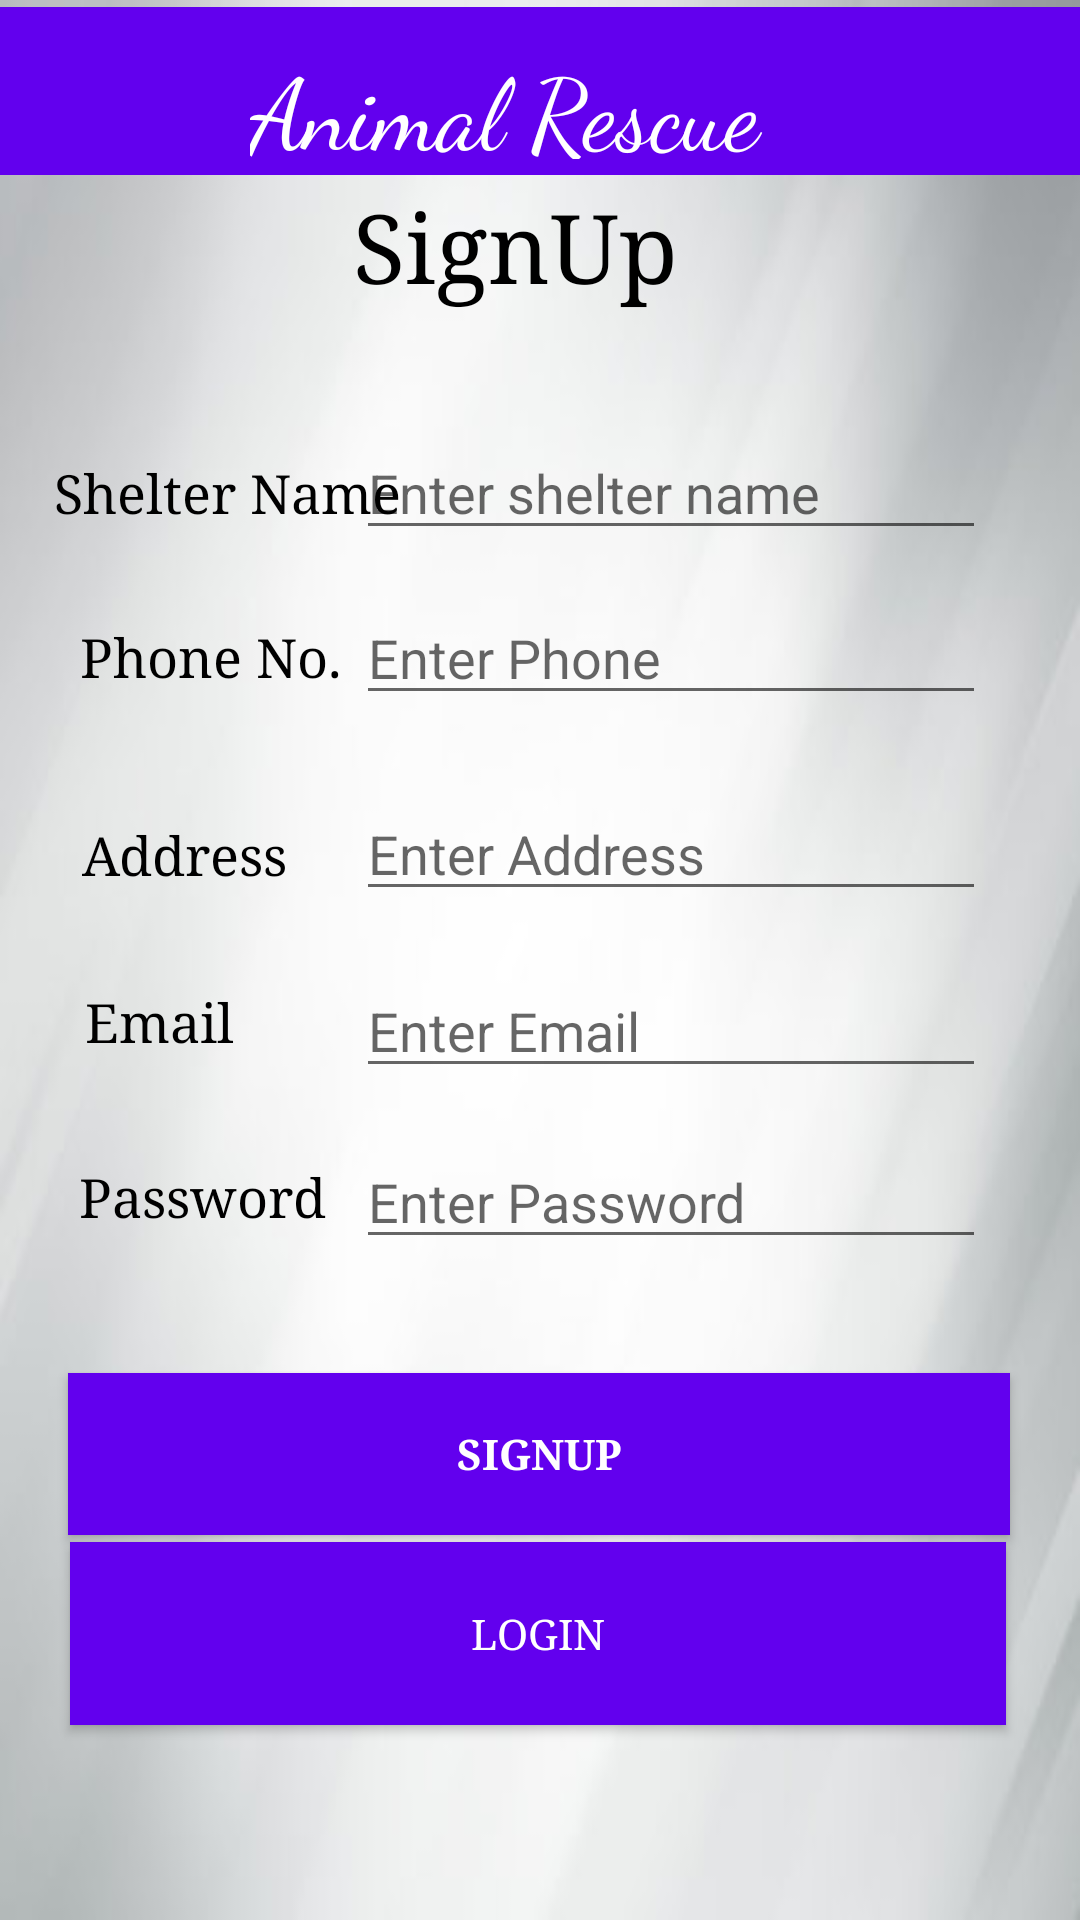

The Android layout XML behind this screen, and the referenced resources:
<!-- AndroidManifest.xml: application theme Theme.AnimalRescueSystem -->
<!-- res/layout/activity_signup_animalshelter.xml -->
<?xml version="1.0" encoding="utf-8"?>
<androidx.constraintlayout.widget.ConstraintLayout xmlns:android="http://schemas.android.com/apk/res/android"
    xmlns:app="http://schemas.android.com/apk/res-auto"
    xmlns:tools="http://schemas.android.com/tools"
    android:layout_width="match_parent"
    android:layout_height="match_parent"
    android:background="@drawable/bgmain"
    tools:context=".signup_animalshelter">

    <androidx.appcompat.widget.Toolbar
        android:id="@+id/toolbar"
        android:layout_width="match_parent"
        android:layout_height="wrap_content"
        android:background="?attr/colorPrimary"
        android:minHeight="?attr/actionBarSize"
        android:theme="?attr/actionBarTheme"
        app:flow_verticalAlign="top"
        app:layout_constraintBottom_toBottomOf="parent"
        app:layout_constraintEnd_toEndOf="parent"
        app:layout_constraintStart_toStartOf="parent"
        app:layout_constraintTop_toTopOf="parent"
        app:layout_constraintVertical_bias="0.004" />


    <TextView
        android:layout_width="192dp"
        android:layout_height="40dp"
        android:layout_alignParentTop="true"
        android:layout_alignParentEnd="true"
        android:layout_alignParentBottom="true"
        android:fontFamily="cursive"
        android:text="Animal Rescue "
        android:textColor="@color/white"
        android:textColorHighlight="#27BE82"
        android:textColorLink="#AED2C9"
        android:textSize="33sp"
        app:layout_constraintBottom_toBottomOf="parent"
        app:layout_constraintEnd_toEndOf="parent"
        app:layout_constraintHorizontal_bias="0.497"
        app:layout_constraintStart_toStartOf="parent"
        app:layout_constraintTop_toTopOf="@+id/toolbar"
        app:layout_constraintVertical_bias="0.018" />

    <Button
        android:id="@+id/button3"
        android:layout_width="312dp"
        android:layout_height="61dp"
        android:layout_alignParentEnd="true"
        android:background="@color/purple_500"
        android:fontFamily="serif"
        android:shadowColor="#000000"
        android:text="Login"
        android:textColor="@color/white"
        app:layout_constraintBottom_toBottomOf="parent"
        app:layout_constraintEnd_toEndOf="parent"
        app:layout_constraintHorizontal_bias="0.484"
        app:layout_constraintStart_toStartOf="parent"
        app:layout_constraintTop_toTopOf="parent"
        app:layout_constraintVertical_bias="0.888" />

    <TextView
        android:id="@+id/textView"
        android:layout_width="113dp"
        android:layout_height="70dp"
        android:fontFamily="georgia"
        android:text="SignUp"
        android:textColor="@color/black"
        android:textSize="32dp"
        app:layout_constraintBottom_toBottomOf="parent"
        app:layout_constraintEnd_toEndOf="parent"
        app:layout_constraintHorizontal_bias="0.476"
        app:layout_constraintStart_toStartOf="parent"
        app:layout_constraintTop_toTopOf="parent"
        app:layout_constraintVertical_bias="0.107" />

    <EditText
        android:id="@+id/editTextTextPersonName"
        android:layout_width="wrap_content"
        android:layout_height="wrap_content"
        android:ems="10"
        android:hint="Enter shelter name"
        android:inputType="textPersonName"
        app:layout_constraintBottom_toBottomOf="parent"
        app:layout_constraintEnd_toEndOf="parent"
        app:layout_constraintHorizontal_bias="0.791"
        app:layout_constraintStart_toStartOf="parent"
        app:layout_constraintTop_toTopOf="parent"
        app:layout_constraintVertical_bias="0.237" />

    <EditText
        android:id="@+id/editTextTextPersonName6"
        android:layout_width="wrap_content"
        android:layout_height="wrap_content"
        android:ems="10"
        android:hint="Enter Password"
        android:inputType="textPersonName"
        app:layout_constraintBottom_toBottomOf="parent"
        app:layout_constraintEnd_toEndOf="parent"
        app:layout_constraintHorizontal_bias="0.791"
        app:layout_constraintStart_toStartOf="parent"
        app:layout_constraintTop_toTopOf="parent"
        app:layout_constraintVertical_bias="0.632" />

    <TextView
        android:id="@+id/textView4"
        android:layout_width="wrap_content"
        android:layout_height="wrap_content"
        android:fontFamily="georgia"
        android:text="Phone No.
"
        android:textColor="@color/black"
        android:textSize="18dp"
        app:layout_constraintBottom_toBottomOf="parent"
        app:layout_constraintEnd_toEndOf="parent"
        app:layout_constraintHorizontal_bias="0.1"
        app:layout_constraintStart_toStartOf="parent"
        app:layout_constraintTop_toTopOf="parent"
        app:layout_constraintVertical_bias="0.336" />

    <TextView
        android:id="@+id/textView5"
        android:layout_width="wrap_content"
        android:layout_height="wrap_content"
        android:fontFamily="georgia"
        android:text="Email
"
        android:textColor="@color/black"
        android:textSize="18dp"
        app:layout_constraintBottom_toBottomOf="parent"
        app:layout_constraintEnd_toEndOf="parent"
        app:layout_constraintHorizontal_bias="0.093"
        app:layout_constraintStart_toStartOf="parent"
        app:layout_constraintTop_toTopOf="parent"
        app:layout_constraintVertical_bias="0.533" />

    <TextView
        android:id="@+id/textView6"
        android:layout_width="wrap_content"
        android:layout_height="wrap_content"
        android:fontFamily="georgia"
        android:text="Password
"
        android:textColor="@color/black"
        android:textSize="18dp"
        app:layout_constraintBottom_toBottomOf="parent"
        app:layout_constraintEnd_toEndOf="parent"
        app:layout_constraintHorizontal_bias="0.096"
        app:layout_constraintStart_toStartOf="parent"
        app:layout_constraintTop_toTopOf="parent"
        app:layout_constraintVertical_bias="0.628" />

    <EditText
        android:id="@+id/editTextTextPersonName5"
        android:layout_width="wrap_content"
        android:layout_height="wrap_content"
        android:ems="10"
        android:hint="Enter Email"
        android:inputType="textPersonName"

        app:layout_constraintBottom_toBottomOf="parent"
        app:layout_constraintEnd_toEndOf="parent"
        app:layout_constraintHorizontal_bias="0.791"
        app:layout_constraintStart_toStartOf="parent"
        app:layout_constraintTop_toTopOf="parent"
        app:layout_constraintVertical_bias="0.537" />

    <EditText
        android:id="@+id/editTextTextPersonName4"
        android:layout_width="wrap_content"
        android:layout_height="wrap_content"
        android:ems="10"
        android:hint="Enter Address"
        android:inputType="textPersonName"
        app:layout_constraintBottom_toBottomOf="parent"
        app:layout_constraintEnd_toEndOf="parent"
        app:layout_constraintHorizontal_bias="0.791"
        app:layout_constraintStart_toStartOf="parent"
        app:layout_constraintTop_toTopOf="parent"
        app:layout_constraintVertical_bias="0.438" />

    <EditText
        android:id="@+id/editTextTextPersonName2"
        android:layout_width="wrap_content"
        android:layout_height="wrap_content"
        android:ems="10"
        android:hint="Enter Phone"
        android:inputType="textPersonName"
        app:layout_constraintBottom_toBottomOf="parent"
        app:layout_constraintEnd_toEndOf="parent"
        app:layout_constraintHorizontal_bias="0.791"
        app:layout_constraintStart_toStartOf="parent"
        app:layout_constraintTop_toTopOf="parent"
        app:layout_constraintVertical_bias="0.329" />

    <TextView
        android:id="@+id/textView3"
        android:layout_width="wrap_content"
        android:layout_height="wrap_content"
        android:fontFamily="georgia"
        android:text="Address
"
        android:textColor="@color/black"
        android:textSize="18dp"
        app:layout_constraintBottom_toBottomOf="parent"
        app:layout_constraintEnd_toEndOf="parent"
        app:layout_constraintHorizontal_bias="0.095"
        app:layout_constraintStart_toStartOf="parent"
        app:layout_constraintTop_toTopOf="parent"
        app:layout_constraintVertical_bias="0.443" />


    <TextView
        android:id="@+id/textView2"
        android:layout_width="wrap_content"
        android:layout_height="wrap_content"
        android:fontFamily="georgia"
        android:text="Shelter Name
"
        android:textColor="@color/black"
        android:textSize="18dp"
        app:layout_constraintBottom_toBottomOf="parent"
        app:layout_constraintEnd_toEndOf="parent"
        app:layout_constraintHorizontal_bias="0.075"
        app:layout_constraintStart_toStartOf="parent"
        app:layout_constraintTop_toTopOf="parent"
        app:layout_constraintVertical_bias="0.247" />

    <Button
        android:id="@+id/button4"
        android:layout_width="314dp"
        android:layout_height="54dp"
        android:background="@color/purple_500"
        android:fontFamily="georgia"
        android:text="SignUp"
        android:textColor="@color/white"
        android:textStyle="bold"
        app:layout_constraintBottom_toBottomOf="parent"
        app:layout_constraintEnd_toEndOf="parent"
        app:layout_constraintHorizontal_bias="0.494"
        app:layout_constraintStart_toStartOf="parent"
        app:layout_constraintTop_toTopOf="parent"
        app:layout_constraintVertical_bias="0.781" />


</androidx.constraintlayout.widget.ConstraintLayout>
<!-- resources referenced by this layout -->
<resources>
  <!-- drawable bgmain: jpg bitmap (drawable-v24, 10267 bytes) -->
  <style name="Theme.AnimalRescueSystem" parent="Theme.AppCompat.Light.NoActionBar">
          
          <item name="colorPrimary">@color/purple_500</item>
          <item name="colorPrimaryVariant">@color/purple_700</item>
          <item name="colorOnPrimary">@color/white</item>
          
          <item name="colorSecondary">@color/teal_200</item>
          <item name="colorSecondaryVariant">@color/teal_700</item>
          <item name="colorOnSecondary">@color/black</item>
          
          <item name="android:statusBarColor" tools:targetApi="l">?attr/colorPrimaryVariant</item>
          
      </style>
  <!-- not gathered from this repository: default colours our renderer supplied (Android Studio template values) -->
  <color name="purple_500">#FF6200EE</color>
  <color name="purple_700">#FF3700B3</color>
  <color name="teal_200">#FF03DAC5</color>
  <color name="teal_700">#FF018786</color>
  <color name="black">#FF000000</color>
  <color name="white">#FFFFFFFF</color>
</resources>
